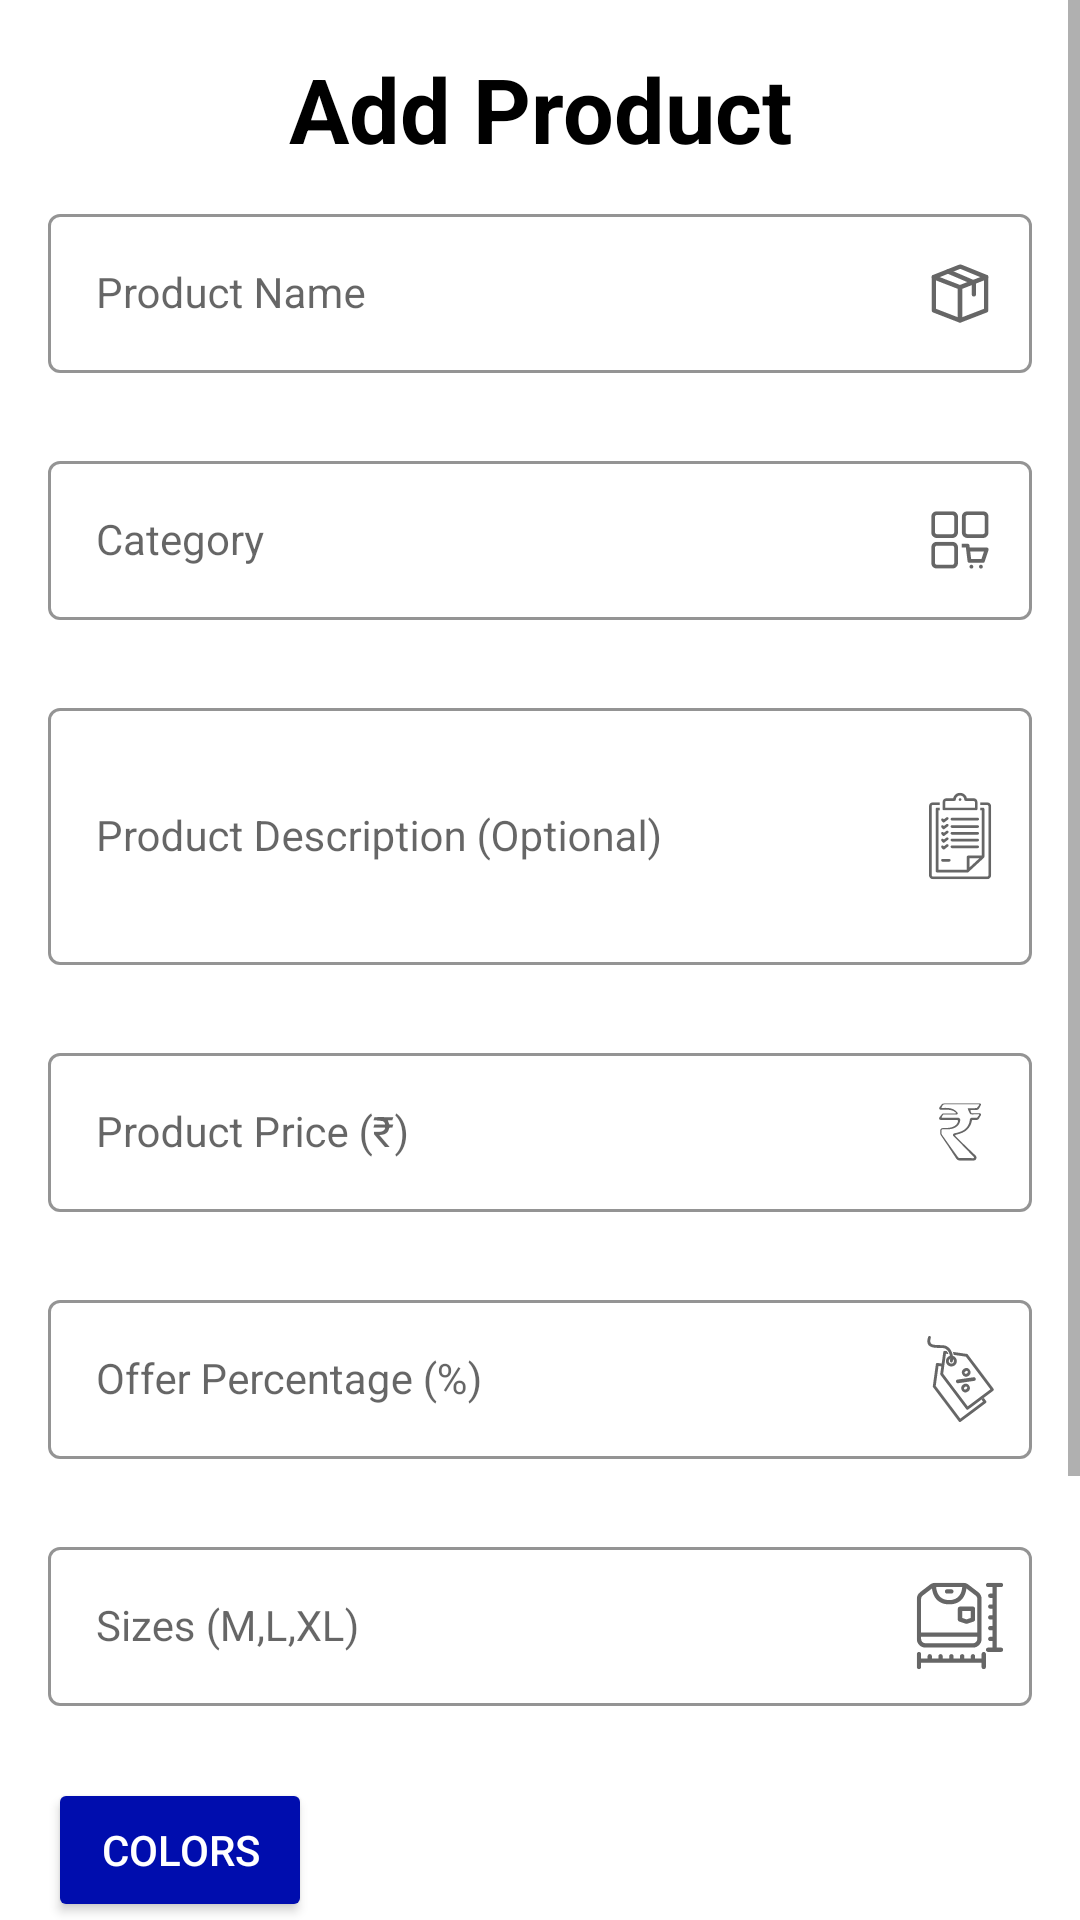

Produce the Android XML layout that renders to this screen, including the resource entries it uses.
<!-- AndroidManifest.xml: application theme Theme.Seller_application -->
<!-- res/layout/activity_add_products_form.xml -->
<?xml version="1.0" encoding="utf-8"?>
<ScrollView xmlns:android="http://schemas.android.com/apk/res/android"
    xmlns:app="http://schemas.android.com/apk/res-auto"
    xmlns:tools="http://schemas.android.com/tools"
    android:layout_width="match_parent"
    android:layout_height="match_parent"
    tools:context=".MainActivity">

    <androidx.constraintlayout.widget.ConstraintLayout
        android:layout_width="match_parent"
        android:layout_height="wrap_content">

        <TextView
            android:id="@+id/headingTextView"
            android:layout_width="wrap_content"
            android:layout_height="wrap_content"
            android:layout_marginTop="16dp"
            android:text="Add Product"
            android:textColor="@color/black"
            android:textSize="30sp"
            android:textStyle="bold"
            app:layout_constraintEnd_toEndOf="parent"
            app:layout_constraintStart_toStartOf="parent"
            app:layout_constraintTop_toTopOf="parent" />

        <com.google.android.material.textfield.TextInputLayout
            android:id="@+id/emailLayout"
            style="@style/LoginTextInputOuterFieldStyle"
            android:layout_width="match_parent"
            android:layout_height="wrap_content"
            android:layout_marginHorizontal="16dp"
            android:layout_marginTop="50dp"
            app:boxStrokeColor="@color/darkBlue"
            app:endIconDrawable="@drawable/ic_product_name"
            app:endIconMode="custom"
            app:hintTextColor="@color/darkBlue"
            app:layout_constraintEnd_toEndOf="parent"
            app:layout_constraintHorizontal_bias="0.5"
            app:layout_constraintStart_toStartOf="parent"
            app:layout_constraintTop_toTopOf="@+id/headingTextView">

            <com.google.android.material.textfield.TextInputEditText
                android:id="@+id/edName"
                style="@style/LoginTextInputInnerFieldStyle"
                android:layout_width="match_parent"
                android:layout_height="wrap_content"
                android:hint="Product Name"
                android:inputType="text" />
        </com.google.android.material.textfield.TextInputLayout>

        <com.google.android.material.textfield.TextInputLayout
            android:id="@+id/passwordLayout"
            style="@style/LoginTextInputOuterFieldStyle"
            android:layout_width="match_parent"
            android:layout_height="wrap_content"
            android:layout_marginHorizontal="16dp"
            android:layout_marginTop="24dp"
            app:boxStrokeColor="@color/darkBlue"
            app:endIconDrawable="@drawable/ic_category"
            app:endIconMode="custom"
            app:hintTextColor="@color/darkBlue"
            app:layout_constraintEnd_toEndOf="parent"
            app:layout_constraintHorizontal_bias="0.5"
            app:layout_constraintStart_toStartOf="parent"
            app:layout_constraintTop_toBottomOf="@id/emailLayout">

            <com.google.android.material.textfield.TextInputEditText
                android:id="@+id/edCategory"
                style="@style/LoginTextInputInnerFieldStyle"
                android:layout_width="match_parent"
                android:layout_height="wrap_content"
                android:hint="Category"
                android:inputType="text" />
        </com.google.android.material.textfield.TextInputLayout>

        <com.google.android.material.textfield.TextInputLayout
            android:id="@+id/confirmPasswordLayout"
            style="@style/LoginTextInputOuterFieldStyle"
            android:layout_width="match_parent"
            android:layout_height="wrap_content"
            android:layout_marginHorizontal="16dp"
            android:layout_marginTop="24dp"
            app:boxStrokeColor="@color/darkBlue"
            app:endIconDrawable="@drawable/ic_product_description"
            app:endIconMode="custom"
            app:hintTextColor="@color/darkBlue"
            app:layout_constraintEnd_toEndOf="parent"
            app:layout_constraintHorizontal_bias="0.5"
            app:layout_constraintStart_toStartOf="parent"
            app:layout_constraintTop_toBottomOf="@id/passwordLayout">

            <com.google.android.material.textfield.TextInputEditText
                android:id="@+id/edDescription"
                style="@style/LoginTextInputInnerFieldStyle"
                android:layout_width="match_parent"
                android:layout_height="wrap_content"
                android:hint="Product Description (Optional)"
                android:inputType="textMultiLine"
                android:minLines="3" />
        </com.google.android.material.textfield.TextInputLayout>

        <com.google.android.material.textfield.TextInputLayout
            android:id="@+id/price"
            style="@style/LoginTextInputOuterFieldStyle"
            android:layout_width="match_parent"
            android:layout_height="wrap_content"
            android:layout_marginHorizontal="16dp"
            android:layout_marginTop="24dp"
            app:boxStrokeColor="@color/darkBlue"
            app:endIconDrawable="@drawable/ic_product_price"
            app:endIconMode="custom"
            app:hintTextColor="@color/darkBlue"
            app:layout_constraintEnd_toEndOf="parent"
            app:layout_constraintHorizontal_bias="0.5"
            app:layout_constraintStart_toStartOf="parent"
            app:layout_constraintTop_toBottomOf="@id/confirmPasswordLayout">

            <com.google.android.material.textfield.TextInputEditText
                android:id="@+id/edPrice"
                style="@style/LoginTextInputInnerFieldStyle"
                android:layout_width="match_parent"
                android:layout_height="wrap_content"
                android:hint="Product Price (₹)"
                android:inputType="numberDecimal" />
        </com.google.android.material.textfield.TextInputLayout>

        <com.google.android.material.textfield.TextInputLayout
            android:id="@+id/offer"
            style="@style/LoginTextInputOuterFieldStyle"
            android:layout_width="match_parent"
            android:layout_height="wrap_content"
            android:layout_marginHorizontal="16dp"
            android:layout_marginTop="24dp"
            app:boxStrokeColor="@color/darkBlue"
            app:endIconDrawable="@drawable/ic_product_offer"
            app:endIconMode="custom"
            app:hintTextColor="@color/darkBlue"
            app:layout_constraintEnd_toEndOf="parent"
            app:layout_constraintHorizontal_bias="0.5"
            app:layout_constraintStart_toStartOf="parent"
            app:layout_constraintTop_toBottomOf="@id/price">

            <com.google.android.material.textfield.TextInputEditText
                android:id="@+id/offerPercentage"
                style="@style/LoginTextInputInnerFieldStyle"
                android:layout_width="match_parent"
                android:layout_height="wrap_content"
                android:hint="Offer Percentage (%)"
                android:inputType="numberDecimal" />
        </com.google.android.material.textfield.TextInputLayout>

        <com.google.android.material.textfield.TextInputLayout
            android:id="@+id/sizes"
            style="@style/LoginTextInputOuterFieldStyle"
            android:layout_width="match_parent"
            android:layout_height="wrap_content"
            android:layout_marginHorizontal="16dp"
            android:layout_marginTop="24dp"
            app:boxStrokeColor="@color/darkBlue"
            app:endIconDrawable="@drawable/ic_product_sizes"
            app:endIconMode="custom"
            app:hintTextColor="@color/darkBlue"
            app:layout_constraintEnd_toEndOf="parent"
            app:layout_constraintHorizontal_bias="0.5"
            app:layout_constraintStart_toStartOf="parent"
            app:layout_constraintTop_toBottomOf="@id/offer">

            <com.google.android.material.textfield.TextInputEditText
                android:id="@+id/edSizes"
                style="@style/LoginTextInputInnerFieldStyle"
                android:layout_width="match_parent"
                android:layout_height="wrap_content"
                android:hint="Sizes (M,L,XL)"
                android:inputType="text" />
        </com.google.android.material.textfield.TextInputLayout>

        <Button
            android:id="@+id/buttonColorPicker"
            android:layout_width="0dp"
            android:layout_height="wrap_content"
            android:layout_marginHorizontal="16dp"
            android:layout_marginTop="24dp"
            android:backgroundTint="@color/darkBlue"
            android:text="Colors"
            android:textColor="@color/white"
            app:layout_constraintStart_toStartOf="parent"
            app:layout_constraintTop_toBottomOf="@+id/sizes" />

        <TextView
            android:id="@+id/tvSelectedColors"
            android:layout_width="wrap_content"
            android:layout_height="wrap_content"
            android:layout_marginStart="120dp"
            android:layout_marginTop="12dp"
            android:textColor="@color/black"
            app:layout_constraintStart_toStartOf="@+id/buttonColorPicker"
            app:layout_constraintTop_toTopOf="@+id/buttonColorPicker" />

        <Button
            android:id="@+id/buttonImagesPicker"
            android:layout_width="0dp"
            android:layout_height="wrap_content"
            android:layout_marginHorizontal="16dp"
            android:layout_marginTop="24dp"
            android:backgroundTint="@color/darkBlue"
            android:text="Images"
            android:textColor="@color/white"
            app:layout_constraintStart_toStartOf="parent"
            app:layout_constraintTop_toBottomOf="@+id/buttonColorPicker" />

        <TextView
            android:id="@+id/tvSelectedImages"
            android:layout_width="wrap_content"
            android:layout_height="wrap_content"
            android:layout_marginStart="120dp"
            android:layout_marginTop="12dp"
            android:textColor="@color/black"
            app:layout_constraintStart_toStartOf="@+id/buttonImagesPicker"
            app:layout_constraintTop_toTopOf="@+id/buttonImagesPicker" />

        <androidx.appcompat.widget.AppCompatButton
            android:id="@+id/buttonSave"
            android:layout_width="0dp"
            android:layout_height="wrap_content"
            android:layout_marginHorizontal="16dp"
            android:layout_marginTop="24dp"
            android:background="@color/darkBlue"
            android:text="Add Product"
            android:textColor="@color/white"
            android:textStyle="bold"
            app:layout_constraintEnd_toEndOf="parent"
            app:layout_constraintHorizontal_bias="0.1"
            app:layout_constraintStart_toStartOf="parent"
            app:layout_constraintTop_toBottomOf="@+id/buttonImagesPicker" />

        <ProgressBar
            android:id="@+id/progressbar"
            android:layout_width="wrap_content"
            android:layout_height="wrap_content"
            android:visibility="visible"
            app:layout_constraintEnd_toEndOf="parent"
            app:layout_constraintStart_toStartOf="parent"
            app:layout_constraintTop_toBottomOf="@+id/buttonSave" />

    </androidx.constraintlayout.widget.ConstraintLayout>

</ScrollView>
<!-- resources referenced by this layout -->
<resources>
  <color name="black">#FF000000</color>
  <color name="darkBlue">#000DAE</color>
  <color name="white">#FFFFFFFF</color>
  <!-- drawable ic_category: vector/xml drawable (drawable, 16337 chars, omitted) -->
  <!-- drawable ic_product_description: vector/xml drawable (drawable, 7852 chars, omitted) -->
  <!-- drawable ic_product_name (drawable) -->
  <vector xmlns:android="http://schemas.android.com/apk/res/android"
      android:width="24dp"
      android:height="24dp"
      android:viewportWidth="375"
      android:viewportHeight="375">
    <group>
      <clip-path
          android:pathData="M39,93L200,93L200,342.75L39,342.75ZM39,93"/>
      <path
          android:pathData="M187.5,330.52L50.66,277.68L50.66,105.05L187.5,157.89ZM187.5,330.52"
          android:strokeLineJoin="round"
          android:strokeWidth="23.2"
          android:fillColor="#00000000"
          android:strokeColor="#231f20"
          android:strokeLineCap="round"/>
    </group>
    <group>
      <clip-path
          android:pathData="M175,93L336,93L336,342.75L175,342.75ZM175,93"/>
      <path
          android:pathData="M187.5,330.52L324.34,277.68L324.34,105.05L187.5,157.89ZM187.5,330.52"
          android:strokeLineJoin="round"
          android:strokeWidth="23.2"
          android:fillColor="#00000000"
          android:strokeColor="#231f20"
          android:strokeLineCap="round"/>
    </group>
    <group>
      <clip-path
          android:pathData="M39,37.5L336,37.5L336,117L39,117ZM39,37.5"/>
      <path
          android:pathData="M50.66,105.05L188.97,49.41L324.34,105.05"
          android:strokeLineJoin="round"
          android:strokeWidth="23.2"
          android:fillColor="#00000000"
          android:strokeColor="#231f20"
          android:strokeLineCap="round"/>
    </group>
    <path
        android:pathData="M125.84,75.46L259.75,132.71L259.75,194.63"
        android:strokeLineJoin="round"
        android:strokeWidth="23.2"
        android:fillColor="#00000000"
        android:strokeColor="#231f20"
        android:strokeLineCap="round"/>
  </vector>
  <!-- drawable ic_product_offer: vector/xml drawable (drawable, 3951 chars, omitted) -->
  <!-- drawable ic_product_price: vector/xml drawable (drawable, 4302 chars, omitted) -->
  <!-- drawable ic_product_sizes: vector/xml drawable (drawable, 3211 chars, omitted) -->
  <style name="LoginTextInputInnerFieldStyle" parent="Widget.MaterialComponents.TextInputLayout.OutlinedBox">
          <item name="android:layout_width">match_parent</item>
          <item name="android:layout_height">wrap_content</item>
          <item name="android:textColor">@color/black</item>
          <item name="android:textColorHint">@color/black</item>
          <item name="android:maxLines">1</item>
          <item name="android:textSize">14sp</item>
          <item name="android:singleLine">true</item>
      </style>
  <style name="LoginTextInputOuterFieldStyle" parent="Widget.MaterialComponents.TextInputLayout.OutlinedBox">
          <item name="android:layout_width">match_parent</item>
          <item name="android:layout_height">wrap_content</item>
          <item name="android:layout_marginTop">15dp</item>
          <item name="android:layout_marginBottom">15dp</item>
      </style>
  <style name="Theme.Seller_application" parent="Theme.MaterialComponents.DayNight.NoActionBar">
          
          <item name="colorPrimary">@color/purple_500</item>
          <item name="colorPrimaryVariant">@color/purple_700</item>
          <item name="colorOnPrimary">@color/white</item>
          
          <item name="colorSecondary">@color/teal_200</item>
          <item name="colorSecondaryVariant">@color/teal_700</item>
          <item name="colorOnSecondary">@color/black</item>
          
          <item name="android:statusBarColor">?attr/colorPrimaryVariant</item>
          
  
  
      </style>
  <color name="purple_500">#FF6200EE</color>
  <color name="purple_700">#FF3700B3</color>
  <color name="teal_200">#FF03DAC5</color>
  <color name="teal_700">#FF018786</color>
</resources>
